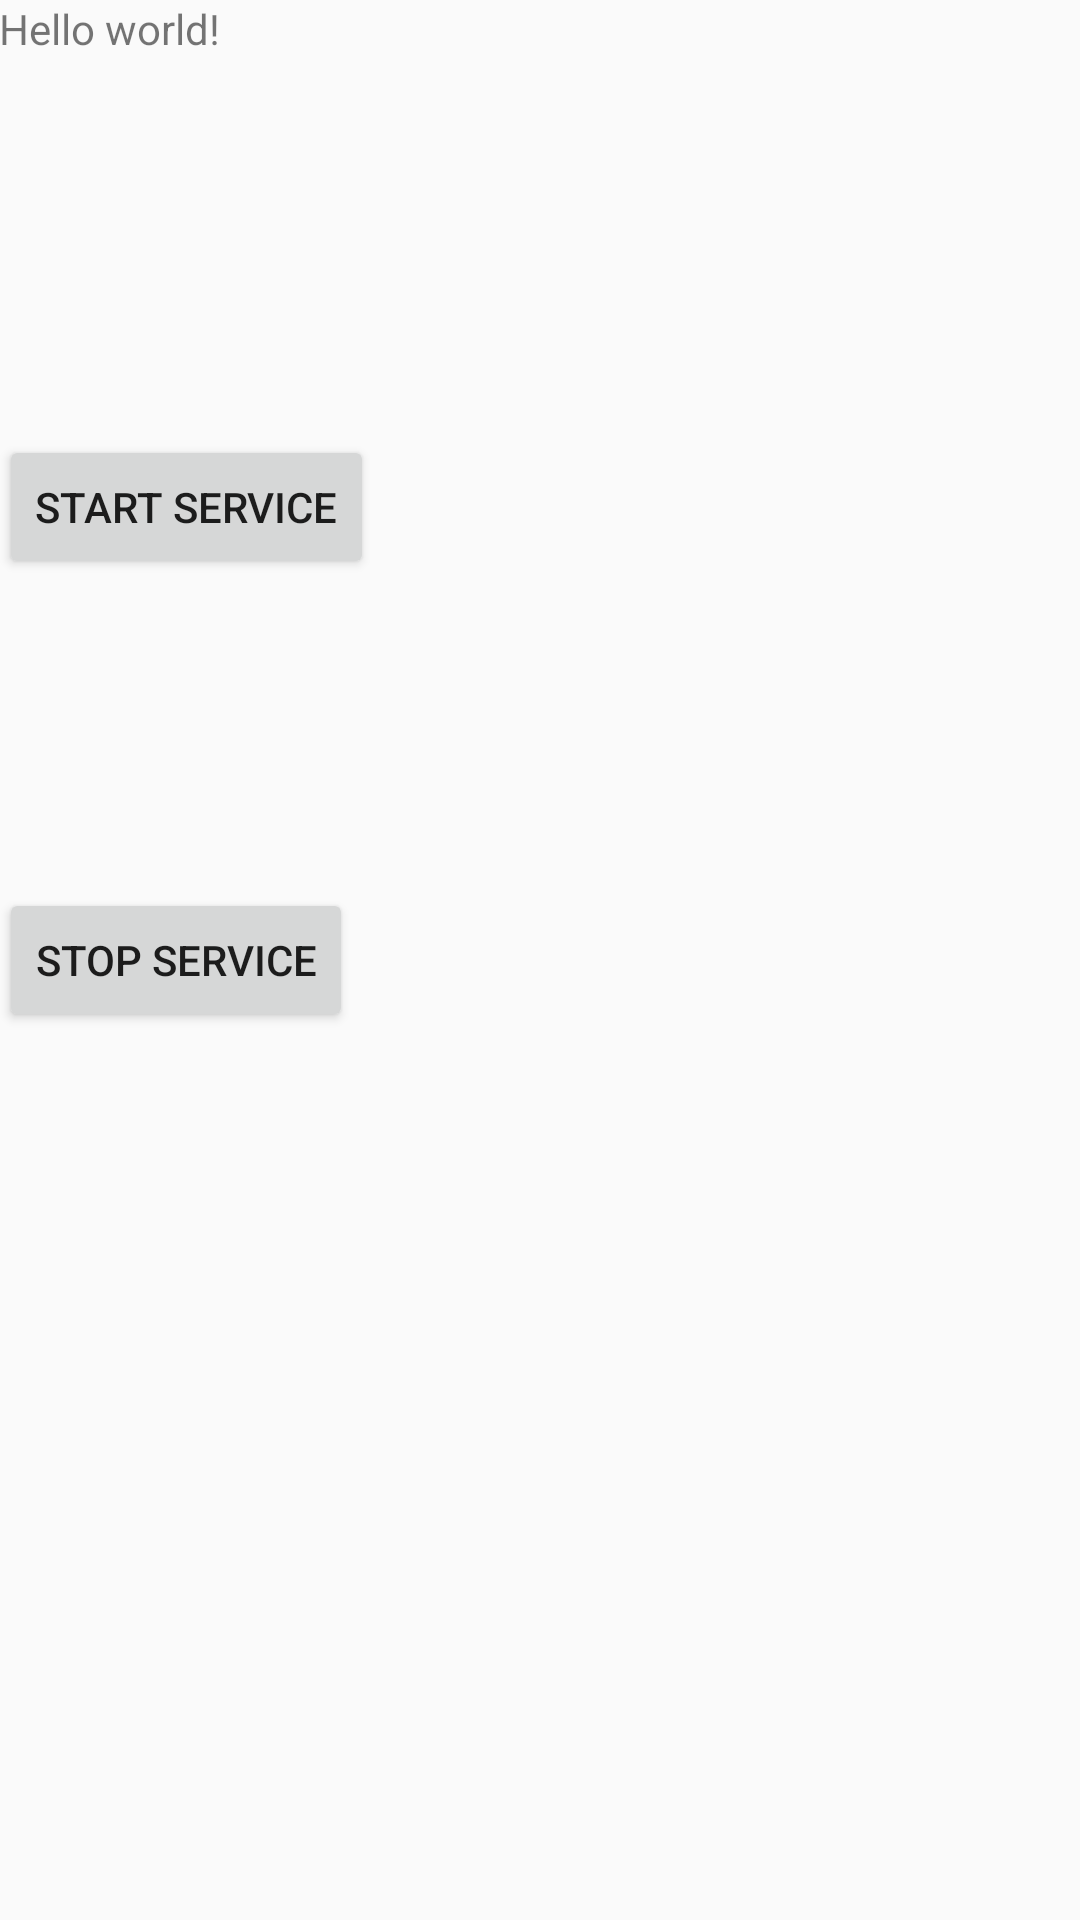

Write the Android layout XML for this screen, with the resource values it uses.
<!-- AndroidManifest.xml: application theme AppTheme -->
<!-- res/layout/activity_main.xml -->
<RelativeLayout xmlns:android="http://schemas.android.com/apk/res/android"
    xmlns:tools="http://schemas.android.com/tools" android:layout_width="match_parent"
    android:layout_height="match_parent" android:paddingLeft="@dimen/activity_horizontal_margin"
    android:paddingRight="@dimen/activity_horizontal_margin"
    android:paddingTop="@dimen/activity_vertical_margin"
    android:paddingBottom="@dimen/activity_vertical_margin" tools:context=".MainActivity">

    <TextView android:text="@string/hello_world" android:layout_width="wrap_content"
        android:layout_height="wrap_content"
        android:id="@+id/textView" />

    <Button
        android:layout_width="wrap_content"
        android:layout_height="wrap_content"
        android:text="Start Service"
        android:id="@+id/button"
        android:layout_below="@+id/textView"
        android:layout_alignParentLeft="true"
        android:layout_alignParentStart="true"
        android:layout_marginTop="126dp"
        android:onClick="startService"/>

    <Button
        android:layout_width="wrap_content"
        android:layout_height="wrap_content"
        android:text="Stop Service"
        android:id="@+id/button2"
        android:layout_centerVertical="true"
        android:layout_alignParentLeft="true"
        android:layout_alignParentStart="true"
        android:onClick="stopService"/>

</RelativeLayout>
<!-- resources referenced by this layout -->
<resources>
  <string name="hello_world">Hello world!</string>
  <style name="AppTheme" parent="Theme.AppCompat.Light.DarkActionBar">
          
      </style>
</resources>
